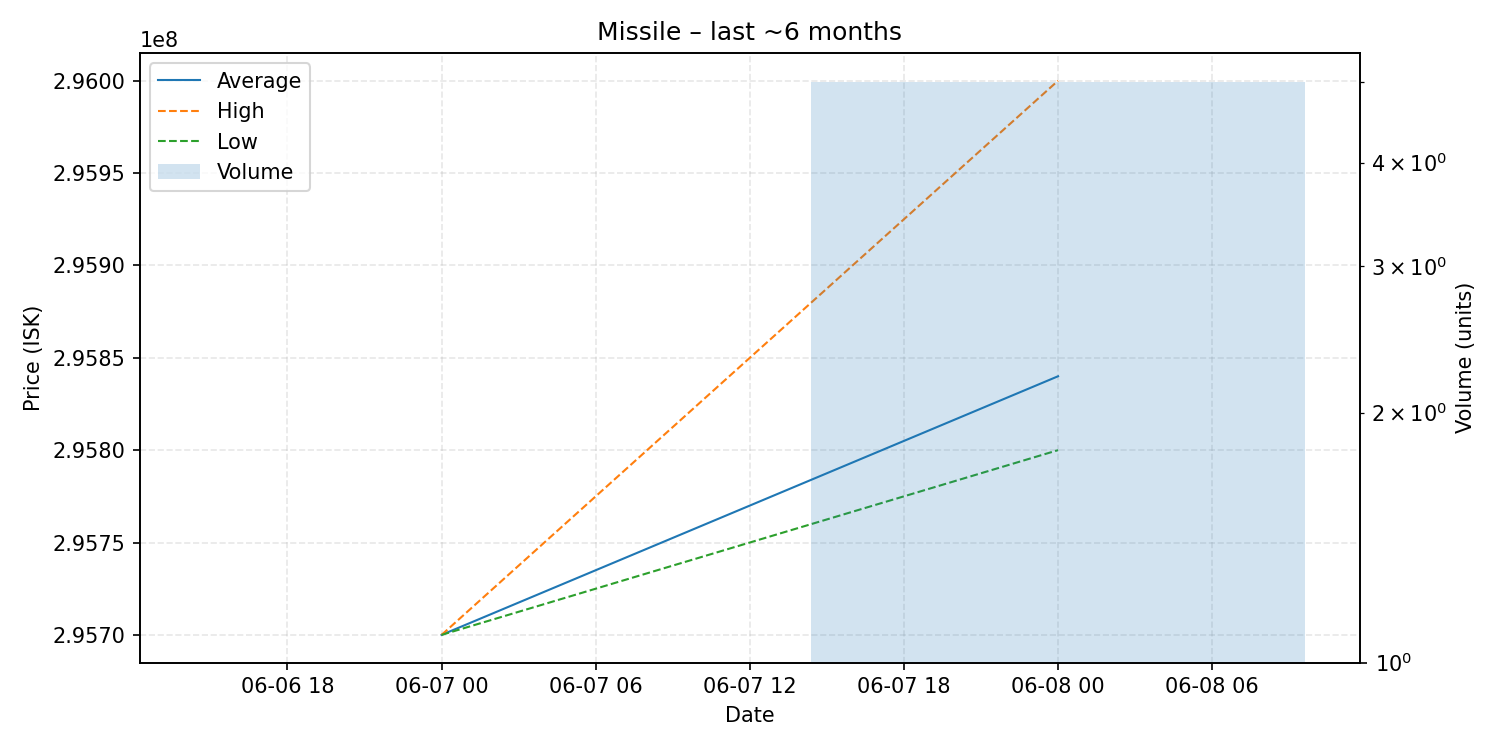

Source data for this figure (header and first rows):
date, average, highest, lowest, order_count, volume
2025-06-07, 295700000, 295700000, 295700000, 1, 1
2025-06-08, 295840000, 296000000, 295800000, 2, 5
